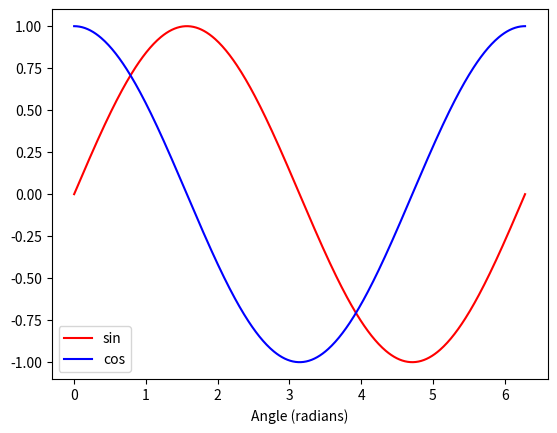

Reproduce this figure in Python.
"""
[redacted]
FE 595 Python Refresher
"""

import numpy as np
import matplotlib.pyplot as plt


def plot():
    x = np.linspace(0, 2 * np.pi, num=500)
    plt.plot(x, np.sin(x), color="red", label="sin")
    plt.plot(x, np.cos(x), color="blue", label="cos")
    plt.xlabel("Angle (radians)")
    plt.legend()
    plt.show()


if __name__ == "__main__":
    plot()
